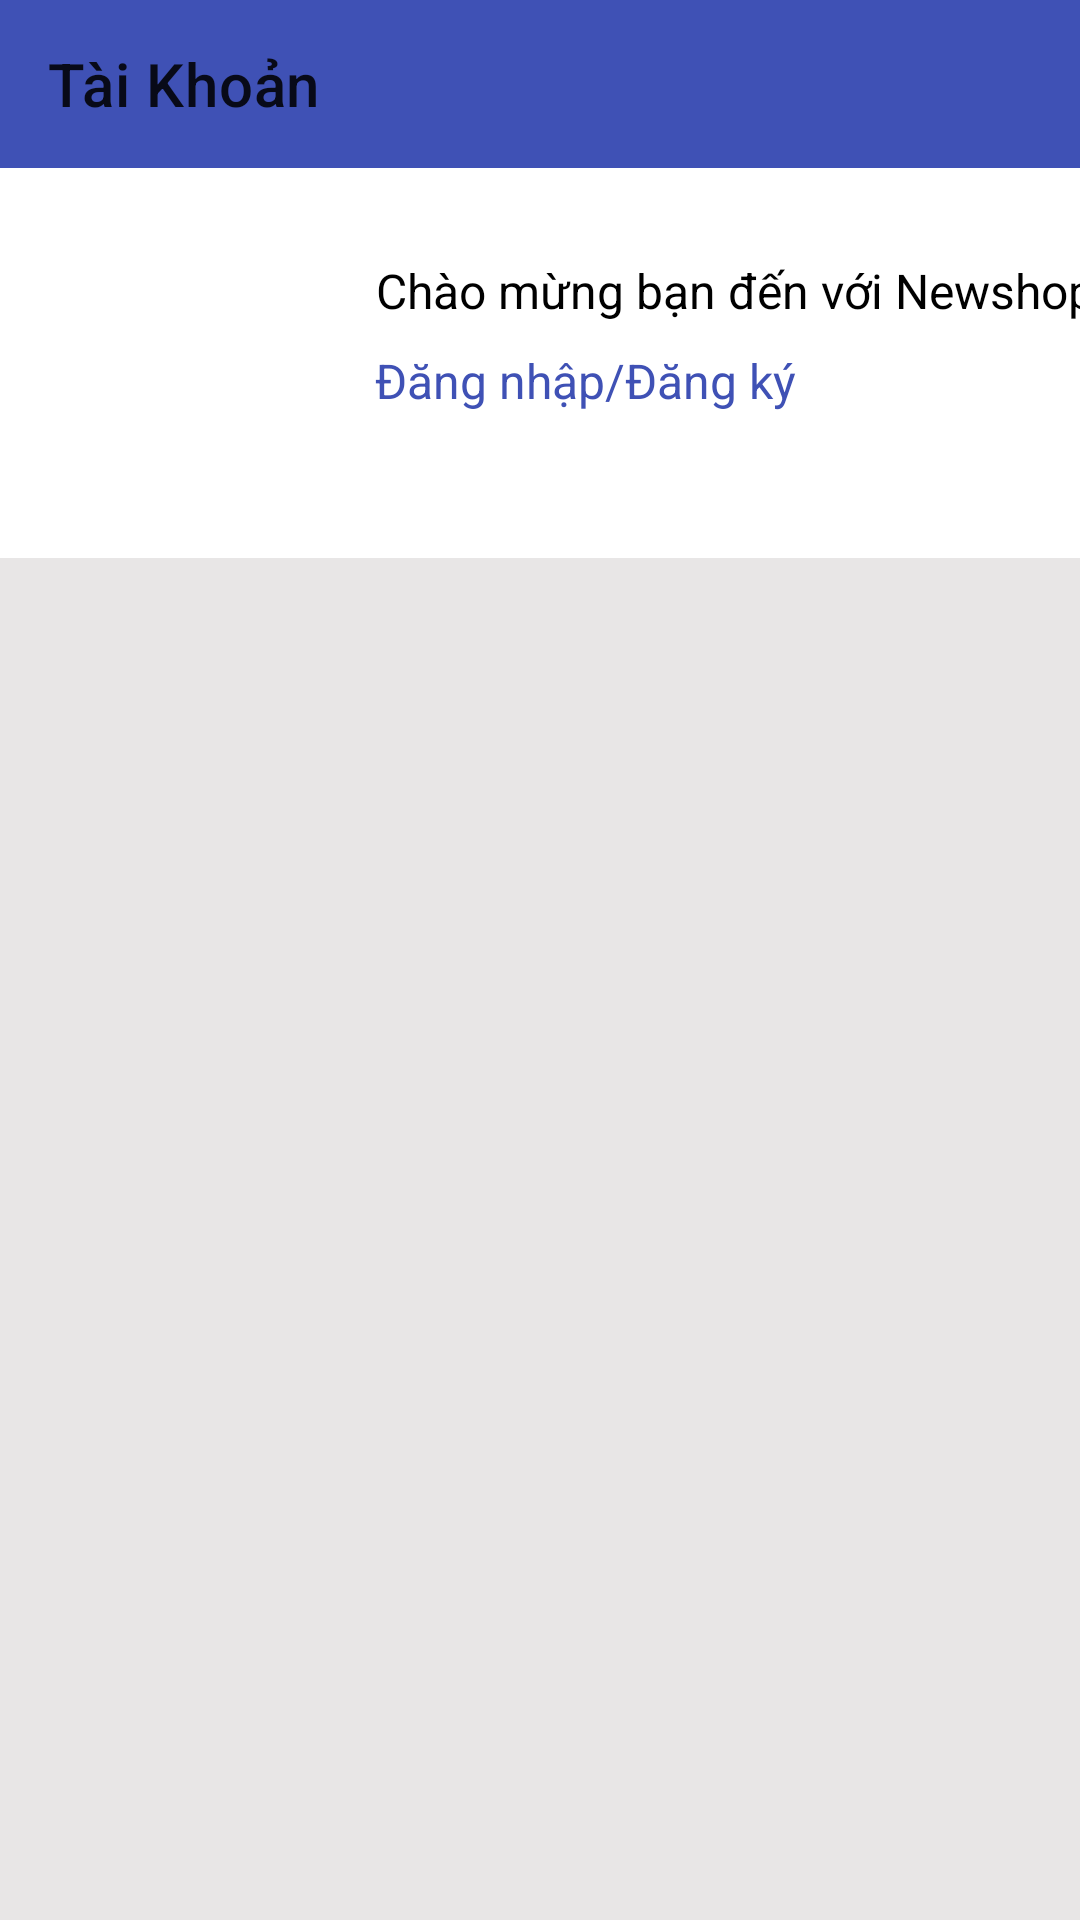

Produce the Android XML layout that renders to this screen, including the resource entries it uses.
<!-- AndroidManifest.xml: application theme Theme.Hoangthanhphuc0861 -->
<!-- res/layout/fragment_account.xml -->
<?xml version="1.0" encoding="utf-8"?>
<LinearLayout xmlns:android="http://schemas.android.com/apk/res/android"
    xmlns:tools="http://schemas.android.com/tools"
    android:layout_width="match_parent"
    android:layout_height="match_parent"
    xmlns:app="http://schemas.android.com/apk/res-auto"
    android:orientation="vertical"
    android:background="#E8E6E6"
    tools:context=".Fragment.AccountFragment">


    <androidx.appcompat.widget.Toolbar
        android:id="@+id/androidxtoolbar"
        android:layout_width="match_parent"
        app:title="Tài Khoản"
        android:background="#3F51B5"
        android:layout_height="?attr/actionBarSize">

    </androidx.appcompat.widget.Toolbar>



   <LinearLayout
       android:id="@+id/btn_account"
       android:layout_width="match_parent"
       android:layout_height="130dp"
       android:orientation="horizontal"
       android:background="@color/white"
       >
       <ImageView
           android:layout_width="100dp"
           android:layout_height="100dp"
           android:layout_marginTop="10dp"
           android:layout_marginLeft="10dp"
           android:background="@drawable/hinhtron_person"
           />
       <LinearLayout
           android:layout_width="250dp"
           android:layout_height="60dp"
           android:orientation="vertical"
           android:layout_marginLeft="10dp"
           android:layout_marginTop="30dp"
           >

           <TextView
               android:layout_width="match_parent"
               android:layout_height="30dp"
               android:text="Chào mừng bạn đến với Newshop"
               android:textAlignment="center"
               android:textSize="16dp"

               android:textColor="@color/black"
               />
           <TextView
               android:layout_width="150dp"
               android:layout_height="30dp"
               android:text="Đăng nhập/Đăng ký"
               android:textSize="16dp"
               android:layout_marginLeft="5dp"
               android:textColor="#3F51B5"
               />

       </LinearLayout>

   </LinearLayout>

</LinearLayout>
<!-- resources referenced by this layout -->
<resources>
  <!-- drawable hinhtron_person (drawable) -->
  <?xml version="1.0" encoding="utf-8"?>
  <layer-list xmlns:android="http://schemas.android.com/apk/res/android">
      <item>
          <shape android:shape="oval">
              <solid android:color="#3F51B5" />
          </shape>
      </item>
  
      
      <item android:drawable="@drawable/ic_baseline_person_24"
          android:gravity="center"
          android:width="50dp"
          android:height="50dp"
          />
  
  </layer-list>
  <style name="Theme.Hoangthanhphuc0861" parent="Theme.MaterialComponents.DayNight.NoActionBar">
          
          <item name="colorPrimary">#3F51B5</item>
          <item name="colorPrimaryVariant">#3F51B5</item>
          <item name="colorOnPrimary">@color/white</item>
          
          <item name="colorSecondary">@color/teal_200</item>
          <item name="colorSecondaryVariant">@color/teal_700</item>
          <item name="colorOnSecondary">@color/black</item>
          
          <item name="android:statusBarColor">?attr/colorPrimaryVariant</item>
          
      </style>
  <!-- not gathered from this repository: default colours our renderer supplied (Android Studio template values) -->
  <color name="teal_200">#FF03DAC5</color>
  <color name="teal_700">#FF018786</color>
  <color name="black">#FF000000</color>
  <color name="white">#FFFFFFFF</color>
</resources>
